Labelled photos from "balanced_dataset", an image-classification folder in Ngangbam-Elvish/Brain-Tumor-Classification. The possible labels are: glioma, meningioma, no tumor, pituitary tumor.

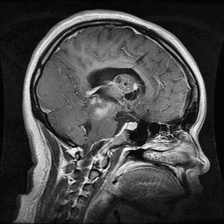
Label: glioma

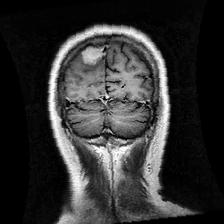
Label: meningioma

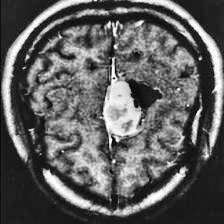
Label: meningioma

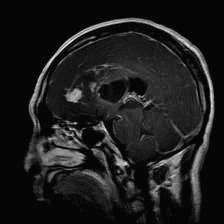
Label: glioma

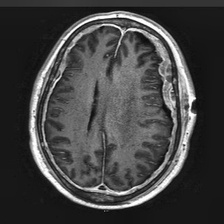
Label: no tumor

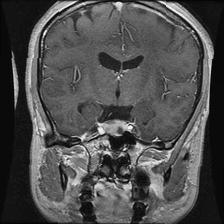
Label: pituitary tumor
